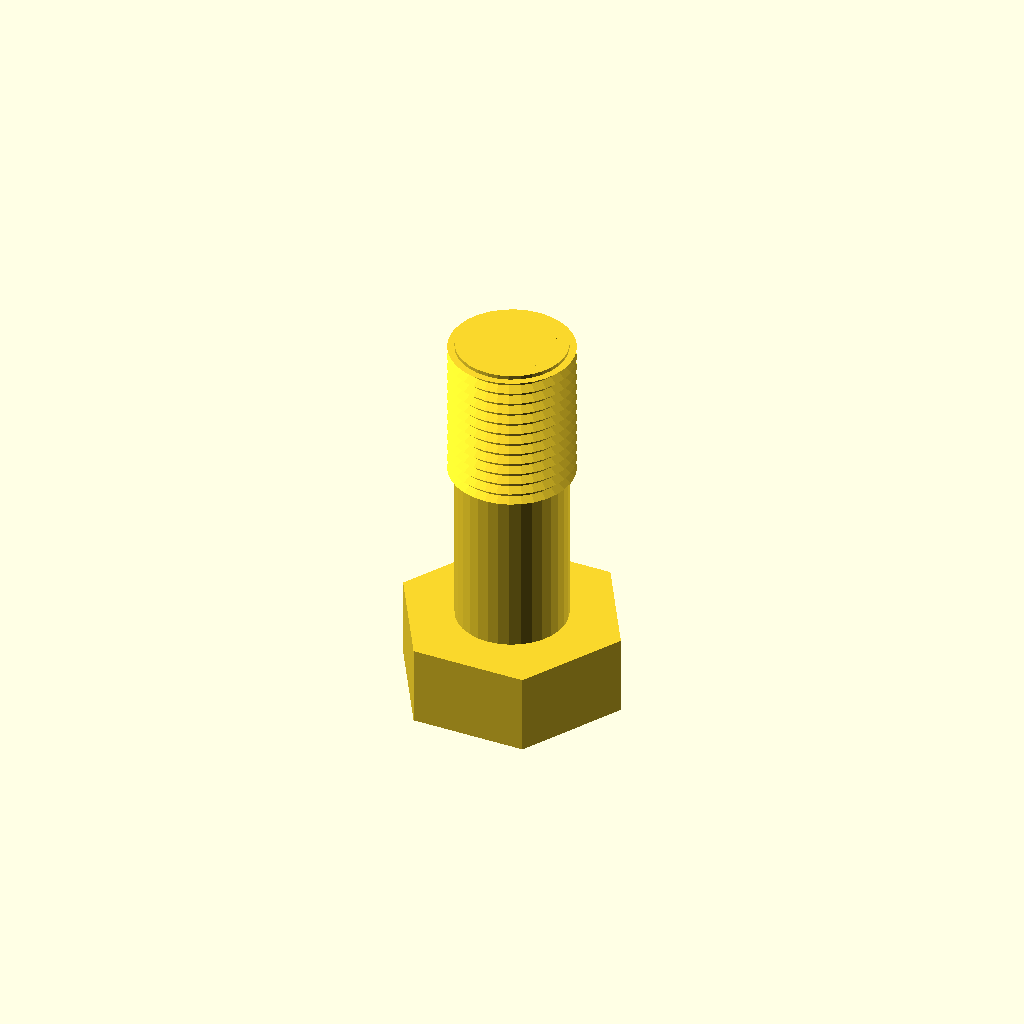
Cell 1 — every parameter at its default value.
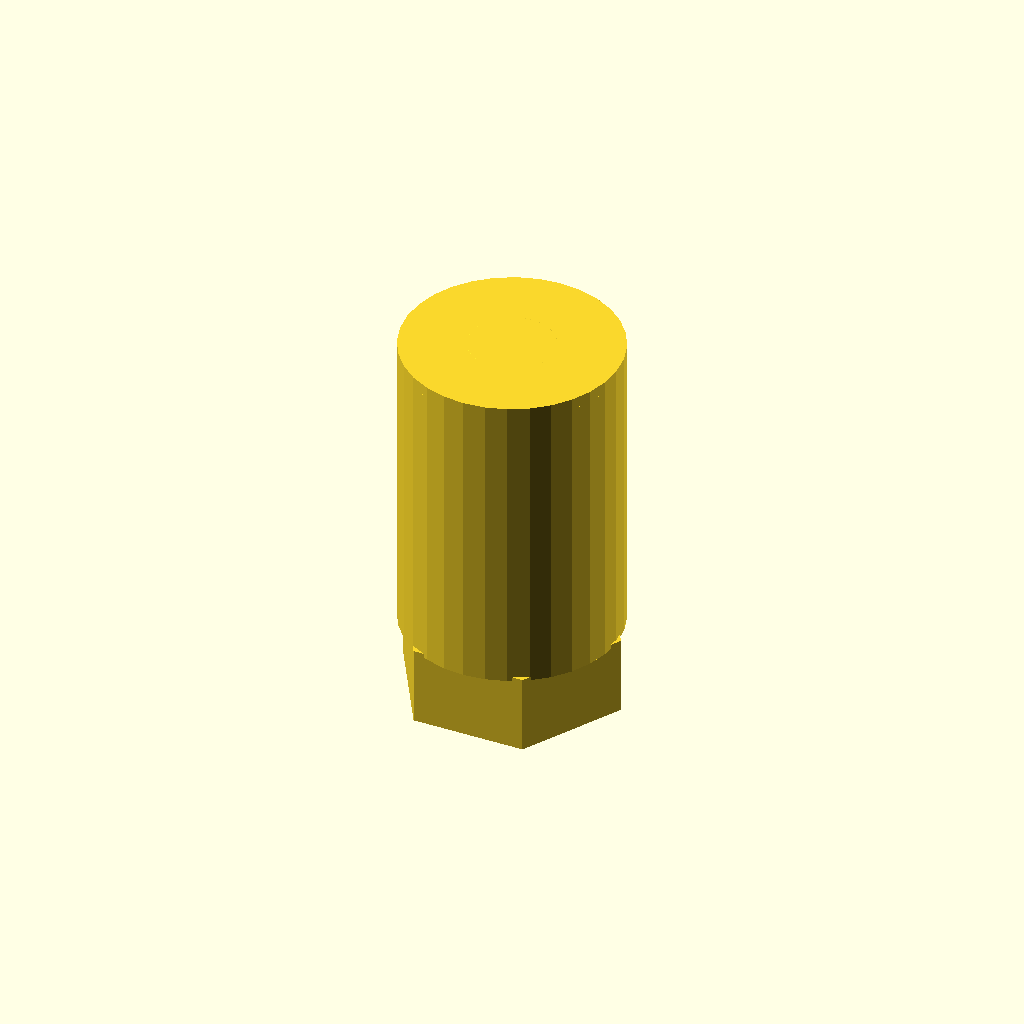
Cell 2: core_d = 28.14 (everything else at default).
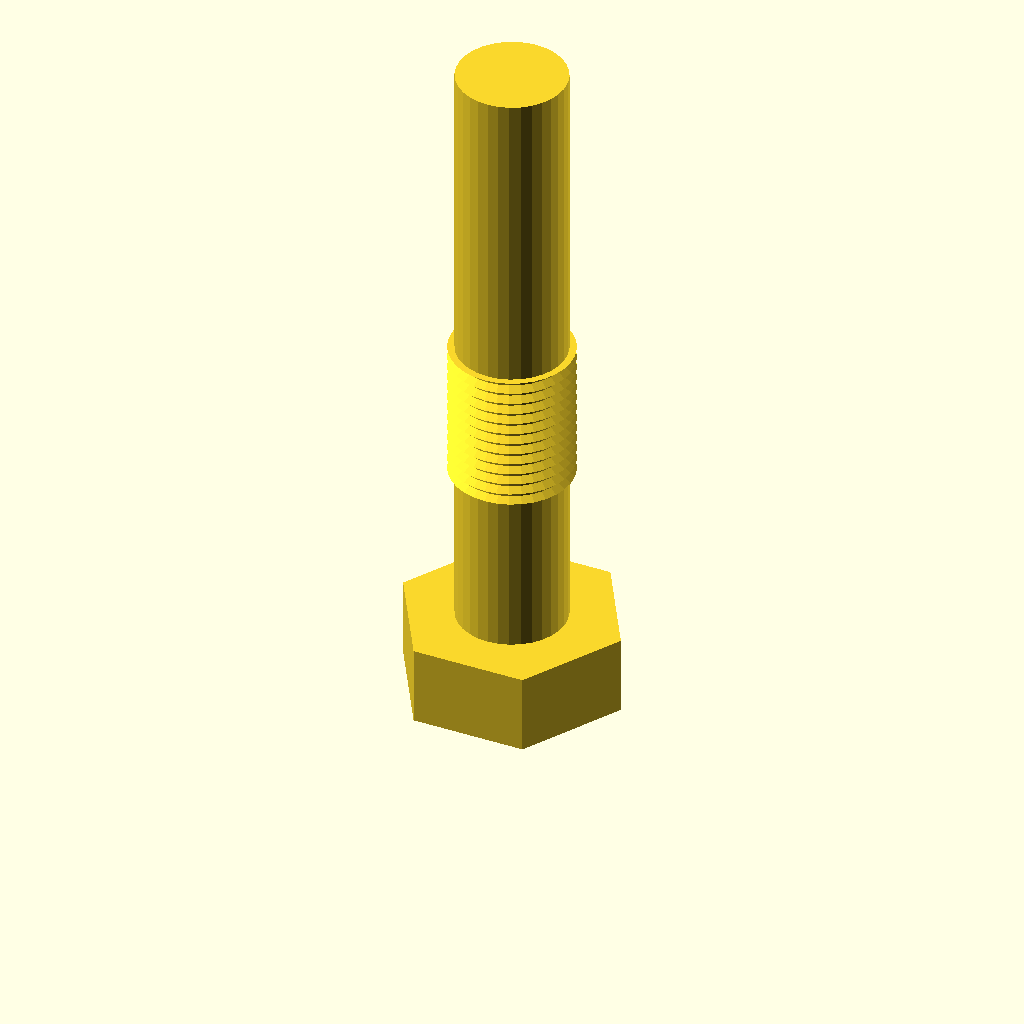
Cell 3: the same model with length = 80.
All cells are drawn from one camera (rotation 55°, 0°, 25°, orthographic, colour scheme Cornfield), so only the parameter changes between them.
Source of the model, optional_data/data/gen3/threads/part_0050.scad:
$fn = 32;

// ----------------------------------------------------------------------
// Hex bolt: M15.88 x 1.5 thread, 40 mm long
// ----------------------------------------------------------------------

// --- parameters (mm) ---
shank_d = 15.88;          // major diameter
pitch = 1.5;              // thread pitch
depth = 0.9;              // thread depth
core_d = 14.07;           // minor diameter
length = 40;              // shank length under the head
plain_len = 19.2;         // unthreaded length at the head
thread_len = 20.8;        // threaded length
head_af = 25.4;           // hex across flats
head_h = 10.3;            // head height
chamfer = 1.5;            // tip chamfer

union() {
  /* hex head */
  cylinder(h = 10.3, d = 29.329, $fn = 6);
  /* shank at the minor diameter, sunk into the head */
  translate([0, 0, head_h - 0.5]) cylinder(h = length + 0.5, d = core_d);
  /* thread ridges: crests at the major diameter, roots inside the shank */
  translate([0, 0, head_h - 0.5 + plain_len]) rotate_extrude() polygon([[5.037, 0], [5.037, 20.8], [7.938, 20.8], [6.737, 20.125], [7.938, 19.3], [6.737, 18.625], [7.938, 17.8], [6.737, 17.125], [7.938, 16.3], [6.737, 15.625], [7.938, 14.8], [6.737, 14.125], [7.938, 13.3], [6.737, 12.625], [7.938, 11.8], [6.737, 11.125], [7.938, 10.3], [6.737, 9.625], [7.938, 8.8], [6.737, 8.125], [7.938, 7.3], [6.737, 6.625], [7.938, 5.8], [6.737, 5.125], [7.938, 4.3], [6.737, 3.625], [7.938, 2.8], [6.737, 2.125], [6.737, 0], [5.037, 0]]);
  /* chamfered tip, exactly on the minor cylinder */
  translate([0, 0, 48.8]) cylinder(h = 1.5, d1 = core_d, d2 = 11.074);
}
Parameter table extracted from the source (name, type, default, range or options):
shank_d: number, default 15.88
pitch: number, default 1.5
depth: number, default 0.9
core_d: number, default 14.07
length: number, default 40
plain_len: number, default 19.2
thread_len: number, default 20.8
head_af: number, default 25.4
head_h: number, default 10.3
chamfer: number, default 1.5
